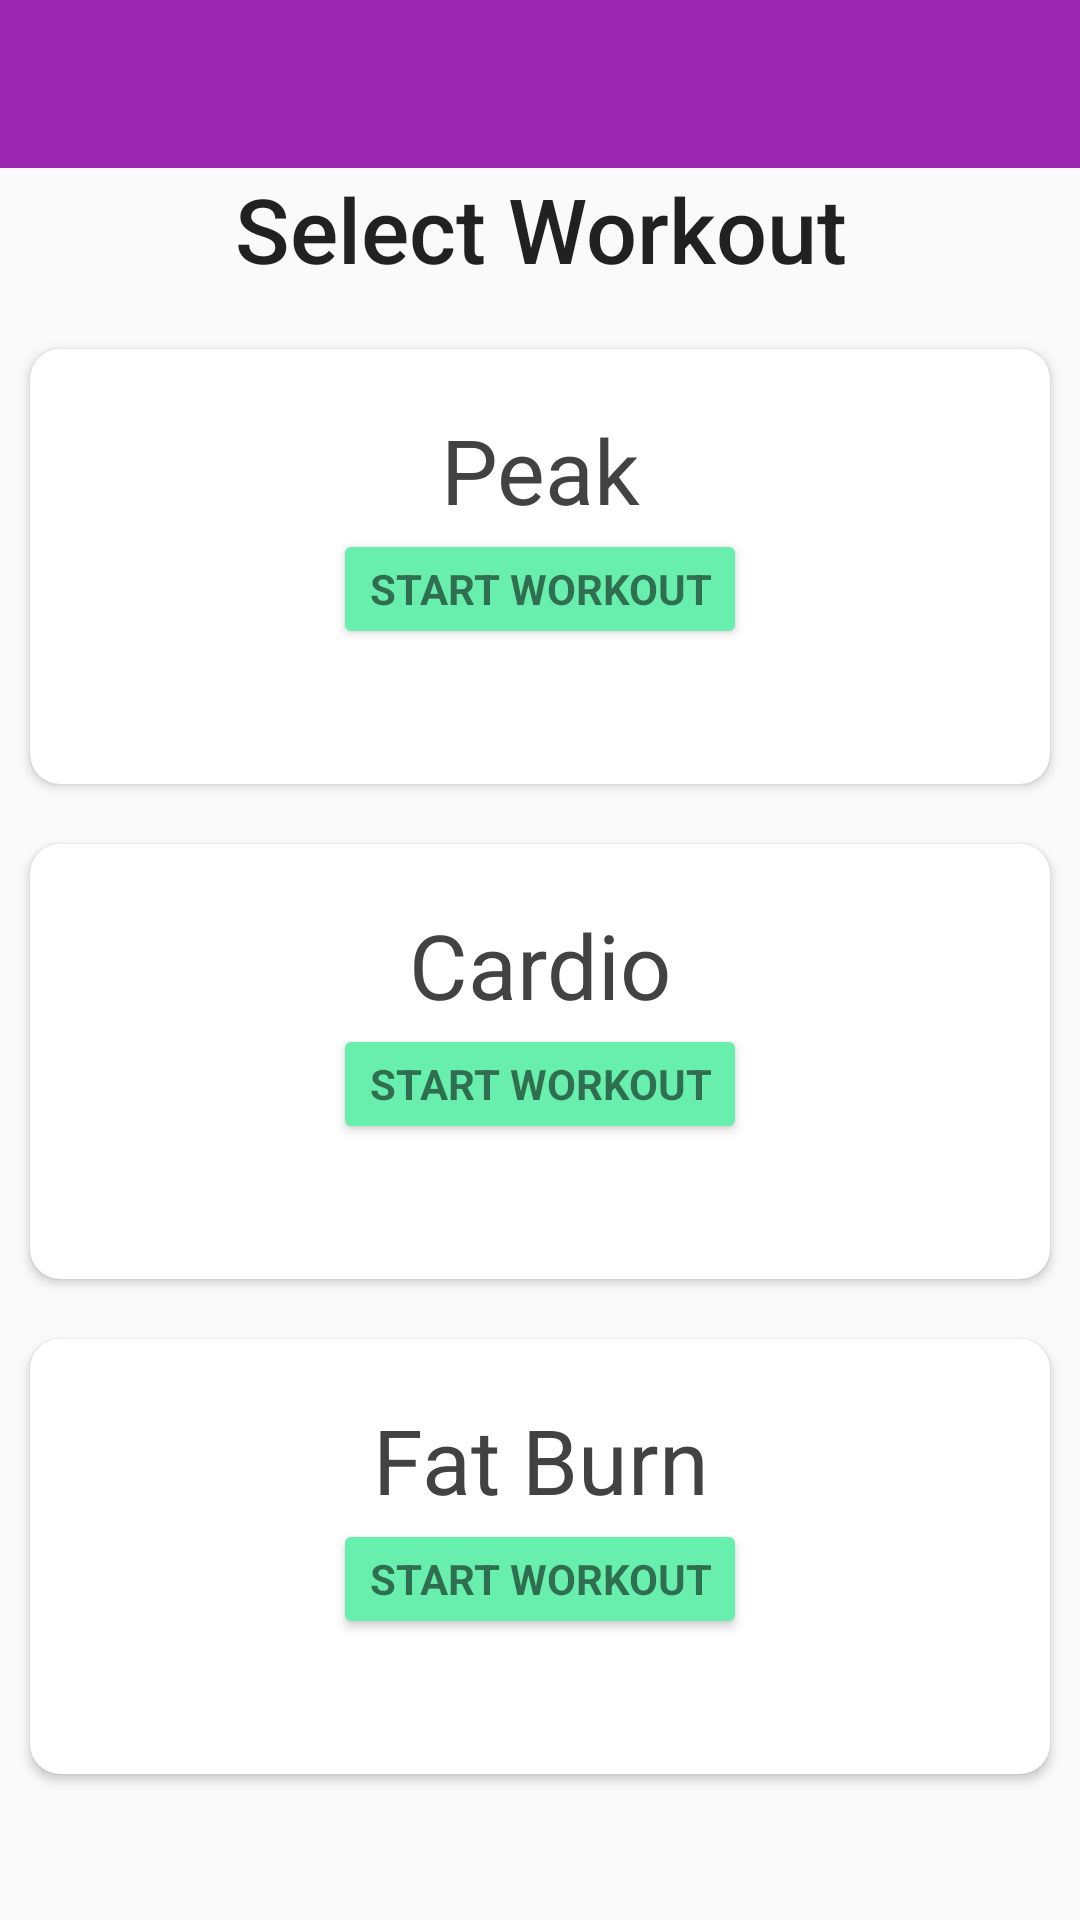

The Android layout XML behind this screen, and the referenced resources:
<!-- AndroidManifest.xml: application theme AppTheme -->
<!-- res/layout/activity_music.xml -->
<RelativeLayout android:id="@+id/root"
    xmlns:android="http://schemas.android.com/apk/res/android"
    xmlns:tools="http://schemas.android.com/tools"
    xmlns:card_view="http://schemas.android.com/apk/res-auto"
    android:layout_width="match_parent"
    android:layout_height="match_parent"
    xmlns:app="http://schemas.android.com/apk/res-auto">

    <ProgressBar
        android:layout_marginTop="50dp"
        android:id="@+id/gen_playlist"
        style="?android:attr/progressBarStyleLarge"
        android:layout_width="wrap_content"
        android:layout_height="wrap_content"
        android:visibility="gone"/>

    <android.support.design.widget.AppBarLayout
        android:id="@+id/appbar"
        android:layout_width="match_parent"
        android:layout_height="wrap_content"
        android:theme="@style/ThemeOverlay.AppCompat.Dark.ActionBar">

        <android.support.v7.widget.Toolbar
            android:id="@+id/toolbar"
            android:layout_width="match_parent"
            android:layout_height="?attr/actionBarSize"
            android:background="?attr/colorPrimary"
            app:layout_scrollFlags="scroll|enterAlways"
            app:popupTheme="@style/ThemeOverlay.AppCompat.Light" />

    </android.support.design.widget.AppBarLayout>

    <FrameLayout
        android:layout_width="match_parent"
        android:layout_height="match_parent">

        <ImageView
            android:id="@+id/cover_art"
            android:layout_width="match_parent"
            android:layout_height="match_parent"
            android:layout_gravity="top"
            android:scaleType="centerCrop"/>

        <include layout="@layout/buttons" />

    </FrameLayout>

    <TextView
        android:layout_below="@+id/appbar"
        android:id="@+id/selectWorkoutText"
        android:layout_width="match_parent"
        android:layout_height="wrap_content"
        android:text="Select Workout"
        android:textAppearance="@android:style/TextAppearance.Material.WindowTitle"
        android:textSize="30sp"
        android:typeface="normal"
        android:textAlignment="center"
        android:textColor="@color/common_google_signin_btn_text_light_focused" />

        <TextView
            android:id="@+id/status_text"
            android:layout_width="match_parent"
            android:layout_height="wrap_content"/>

    <RelativeLayout
        android:id="@+id/cardLayout"
        android:layout_width="match_parent"
        android:layout_height="match_parent"
        android:layout_below="@+id/selectWorkoutText">
            <include layout="@layout/fragment_cardview" />
    </RelativeLayout>

</RelativeLayout>
<!-- res/layout/buttons.xml (included above) -->
<?xml version="1.0" encoding="utf-8"?>
<RelativeLayout xmlns:android="http://schemas.android.com/apk/res/android"
    android:id="@+id/buttonLayout"
    android:visibility="gone"
    android:layout_width="match_parent"
    android:layout_height="wrap_content"
    android:gravity="center"
    android:orientation="vertical"
    android:paddingBottom="@dimen/activity_vertical_margin"
    android:paddingLeft="@dimen/activity_horizontal_margin"
    android:paddingRight="@dimen/activity_horizontal_margin"
    android:paddingTop="@dimen/activity_vertical_margin">

    <LinearLayout
        android:background="@color/textColorPrimary"
        android:layout_above="@+id/bottom"
        android:id="@+id/top"
        android:layout_width="match_parent"
        android:layout_height="wrap_content"
        android:orientation="horizontal">

        <Button
            android:id="@+id/skip_prev_button"
            android:layout_width="match_parent"
            android:layout_height="wrap_content"
            android:layout_weight="1"
            android:onClick="onSkipToPreviousButtonClicked"
            android:text="@string/skip_prev_button_label"/>

        <Button
            android:id="@+id/skip_next_button"
            android:layout_width="match_parent"
            android:layout_height="wrap_content"
            android:layout_weight="1"
            android:onClick="onSkipToNextButtonClicked"
            android:text="@string/skip_next_button_label"/>

    </LinearLayout>


    <LinearLayout
        android:background="@color/textColorPrimary"
        android:layout_alignParentBottom="true"
        android:id="@+id/bottom"
        android:layout_width="match_parent"
        android:layout_height="wrap_content"
        android:orientation="horizontal">

        <Button
            android:backgroundTint="@color/colorAccent"
            android:id="@+id/blah"
            android:layout_width="0dp"
            android:layout_height="wrap_content"
            android:layout_weight="1"
            android:onClick="onCompleteWorkout"
            android:text="@string/finish_workout"/>

    </LinearLayout>

    <LinearLayout
        android:layout_width="match_parent"
        android:layout_height="wrap_content"
        android:orientation="horizontal">

    </LinearLayout>

    <TextView
        android:background="@color/textColorPrimary"
        android:id="@+id/metadata"
        android:layout_width="match_parent"
        android:layout_height="wrap_content"
        android:gravity="center"
        android:text="@string/no_metadata"
        android:layout_above="@+id/top"
        android:layout_alignParentLeft="true"
        android:layout_alignParentStart="true" />

</RelativeLayout>
<!-- res/layout/fragment_cardview.xml (included above) -->
<?xml version="1.0" encoding="utf-8"?>
<RelativeLayout xmlns:android="http://schemas.android.com/apk/res/android"
    xmlns:app="http://schemas.android.com/apk/res-auto"
    android:orientation="vertical"
    android:layout_width="match_parent"
    android:layout_height="match_parent">

    <android.support.v7.widget.CardView
        android:id="@+id/card_view"
        android:layout_gravity="center"
        android:layout_width="match_parent"
        android:layout_height="145dp"
        app:cardCornerRadius="10dp"
        android:layout_marginTop="20dp"
        android:layout_marginLeft="10dp"
        android:layout_marginRight="10dp"
        android:layout_centerHorizontal="true">

        <TextView
            android:layout_marginTop="20dp"
            android:id="@+id/info_text"
            android:textAlignment="center"
            android:textSize="30sp"
            android:textColor="@color/cardview_dark_background"
            android:layout_width="match_parent"
            android:layout_height="match_parent"
            android:text="@string/peak"
            android:textAllCaps="false" />

        <android.support.v7.widget.AppCompatButton
            android:id="@+id/start_workout"
            style="?android:textAppearanceSmall"
            android:layout_width="wrap_content"
            android:layout_marginTop="60dp"
            android:layout_height="40dp"
            android:onClick="onPlayButtonClicked"
            android:text="@string/start_workout"
            android:layout_gravity="center_horizontal"
            android:backgroundTint="@color/colorAccent"
            android:textStyle="normal|bold"
            android:textSize="14sp" />
    </android.support.v7.widget.CardView>

    <android.support.v7.widget.CardView
        android:layout_marginTop="20dp"
        android:layout_below="@id/card_view"
        android:id="@+id/card_view2"
        android:layout_gravity="center"
        android:layout_width="match_parent"
        android:layout_height="145dp"
        app:cardCornerRadius="10dp"
        android:layout_marginLeft="10dp"
        android:layout_marginRight="10dp"
        android:layout_centerHorizontal="true">

        <TextView
            android:layout_marginTop="20dp"
            android:id="@+id/cardio"
            android:textAlignment="center"
            android:textSize="30sp"
            android:textColor="@color/cardview_dark_background"
            android:layout_width="match_parent"
            android:layout_height="match_parent"
            android:text="@string/cardio"
            android:textAllCaps="false" />

        <android.support.v7.widget.AppCompatButton
            android:id="@+id/start_workout2"
            android:onClick="onPlayButtonClicked"
            style="?android:textAppearanceSmall"
            android:layout_width="wrap_content"
            android:layout_marginTop="60dp"
            android:layout_height="40dp"
            android:text="@string/start_workout"
            android:layout_gravity="center_horizontal"
            android:textStyle="bold"
            android:backgroundTint="@color/colorAccent" />
    </android.support.v7.widget.CardView>

    <android.support.v7.widget.CardView
        android:layout_marginTop="20dp"
        android:layout_below="@id/card_view2"
        android:id="@+id/card_view3"
        android:layout_gravity="center"
        android:layout_width="match_parent"
        android:layout_height="145dp"
        app:cardCornerRadius="10dp"
        android:layout_marginLeft="10dp"
        android:layout_marginRight="10dp"
        android:layout_centerHorizontal="true">

        <TextView
            android:layout_marginTop="20dp"
            android:id="@+id/fat_burn"
            android:textAlignment="center"
            android:textSize="30sp"
            android:textColor="@color/cardview_dark_background"
            android:layout_width="match_parent"
            android:layout_height="match_parent"
            android:text="@string/fat_burn"
            android:textAllCaps="false" />

        <android.support.v7.widget.AppCompatButton
            android:id="@+id/start_workout3"
            android:onClick="onPlayButtonClicked"
            style="?android:textAppearanceSmall"
            android:layout_width="wrap_content"
            android:layout_marginTop="60dp"
            android:layout_height="40dp"
            android:text="@string/start_workout"
            android:layout_gravity="center_horizontal"
            android:textStyle="bold"
            android:backgroundTint="@color/colorAccent" />
    </android.support.v7.widget.CardView>

</RelativeLayout>
<!-- resources referenced by this layout -->
<resources>
  <color name="colorAccent">#68efad</color>
  <color name="textColorPrimary">#FFFFFF</color>
  <dimen name="activity_horizontal_margin">16dp</dimen>
  <dimen name="activity_vertical_margin">16dp</dimen>
  <string name="cardio">Cardio</string>
  <string name="fat_burn">Fat Burn</string>
  <string name="finish_workout">Finish Workout</string>
  <string name="no_metadata">no metadata</string>
  <string name="peak">Peak</string>
  <string name="skip_next_button_label">Next</string>
  <string name="skip_prev_button_label">Previous</string>
  <string name="start_workout">Start Workout</string>
  <style name="AppTheme" parent="Theme.AppCompat.Light.DarkActionBar">
          
          <item name="colorPrimary">@color/colorPrimary</item>
          <item name="colorPrimaryDark">@color/colorPrimaryDark</item>
          <item name="colorAccent">@color/colorAccent</item>
          <item name="windowNoTitle">false</item>
          <item name="windowActionBar">true</item>
          <item name="android:typeface">sans</item>
      </style>
  <color name="colorPrimary">#9b26af</color>
  <color name="colorPrimaryDark">#691a99</color>
</resources>
